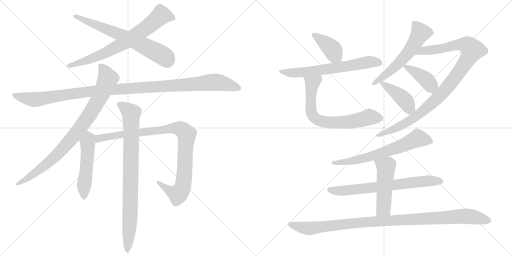
t = 0.00 s
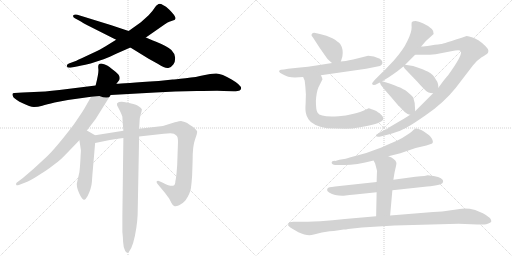
t = 3.00 s
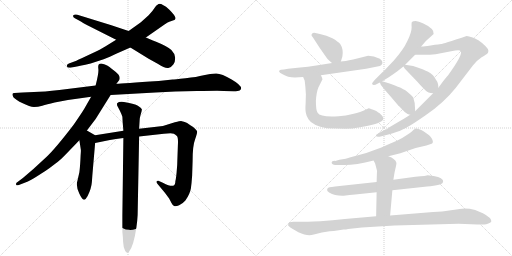
t = 5.99 s
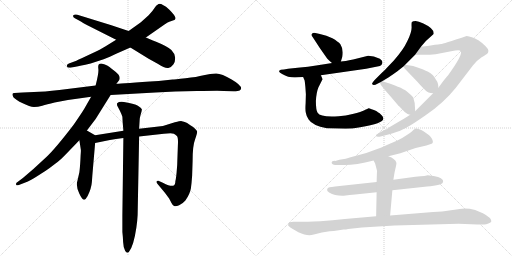
t = 8.99 s
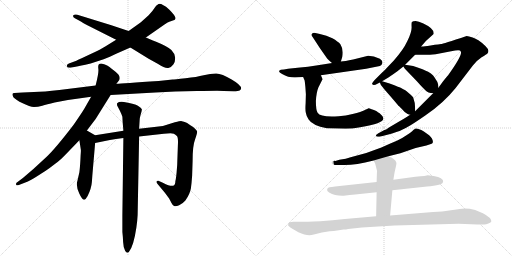
t = 11.99 s
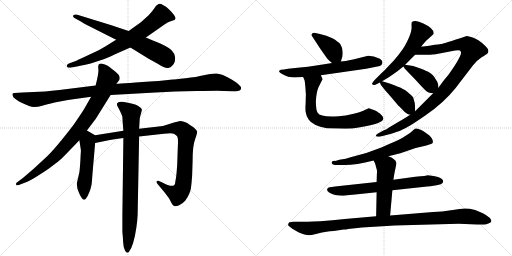
t = 14.99 s

The animated SVG that drew these frames (rendered in a browser with its animation timeline set to each time). Animation: 18 CSS @keyframes rules; one cycle of 14.99 s.

<svg version="1.1" viewBox="0 0 2048 1024" xmlns="http://www.w3.org/2000/svg">
  <g stroke="lightgray" stroke-dasharray="1,1" stroke-width="1" transform="scale(4, 4)">
    <line x1="0" y1="0" x2="256" y2="256"></line>
    <line x1="256" y1="0" x2="0" y2="256"></line>
    <line x1="128" y1="0" x2="128" y2="256"></line>
    <line x1="0" y1="128" x2="256" y2="128"></line>
    <line x1="256" y1="0" x2="512" y2="256"></line>
    <line x1="512" y1="0" x2="256" y2="256"></line>
    <line x1="384" y1="0" x2="384" y2="256"></line>
    <line x1="256" y1="128" x2="512" y2="128"></line>
  </g>
<g transform="scale(1, -1) translate(0, -850)">
   <style type="text/css">
    @keyframes keyframes0 {
      from {
       stroke: black;
       stroke-dashoffset: 728;
       stroke-width: 128;
       }
       70% {
       animation-timing-function: step-end;
       stroke: black;
       stroke-dashoffset: 0;
       stroke-width: 128;
       }
       to {
       stroke: black;
       stroke-width: 1024;
       }
       }
       #make-me-a-hanzi-animation-0 {
         animation: keyframes0 0.842448s both;
         animation-delay: 0.000000s;
         animation-timing-function: linear;
       }
    @keyframes keyframes1 {
      from {
       stroke: black;
       stroke-dashoffset: 674;
       stroke-width: 128;
       }
       69% {
       animation-timing-function: step-end;
       stroke: black;
       stroke-dashoffset: 0;
       stroke-width: 128;
       }
       to {
       stroke: black;
       stroke-width: 1024;
       }
       }
       #make-me-a-hanzi-animation-1 {
         animation: keyframes1 0.798503s both;
         animation-delay: 0.842448s;
         animation-timing-function: linear;
       }
    @keyframes keyframes2 {
      from {
       stroke: black;
       stroke-dashoffset: 1161;
       stroke-width: 128;
       }
       79% {
       animation-timing-function: step-end;
       stroke: black;
       stroke-dashoffset: 0;
       stroke-width: 128;
       }
       to {
       stroke: black;
       stroke-width: 1024;
       }
       }
       #make-me-a-hanzi-animation-2 {
         animation: keyframes2 1.194824s both;
         animation-delay: 1.640951s;
         animation-timing-function: linear;
       }
    @keyframes keyframes3 {
      from {
       stroke: black;
       stroke-dashoffset: 878;
       stroke-width: 128;
       }
       74% {
       animation-timing-function: step-end;
       stroke: black;
       stroke-dashoffset: 0;
       stroke-width: 128;
       }
       to {
       stroke: black;
       stroke-width: 1024;
       }
       }
       #make-me-a-hanzi-animation-3 {
         animation: keyframes3 0.964518s both;
         animation-delay: 2.835775s;
         animation-timing-function: linear;
       }
    @keyframes keyframes4 {
      from {
       stroke: black;
       stroke-dashoffset: 516;
       stroke-width: 128;
       }
       63% {
       animation-timing-function: step-end;
       stroke: black;
       stroke-dashoffset: 0;
       stroke-width: 128;
       }
       to {
       stroke: black;
       stroke-width: 1024;
       }
       }
       #make-me-a-hanzi-animation-4 {
         animation: keyframes4 0.669922s both;
         animation-delay: 3.800293s;
         animation-timing-function: linear;
       }
    @keyframes keyframes5 {
      from {
       stroke: black;
       stroke-dashoffset: 972;
       stroke-width: 128;
       }
       76% {
       animation-timing-function: step-end;
       stroke: black;
       stroke-dashoffset: 0;
       stroke-width: 128;
       }
       to {
       stroke: black;
       stroke-width: 1024;
       }
       }
       #make-me-a-hanzi-animation-5 {
         animation: keyframes5 1.041016s both;
         animation-delay: 4.470215s;
         animation-timing-function: linear;
       }
    @keyframes keyframes6 {
      from {
       stroke: black;
       stroke-dashoffset: 862;
       stroke-width: 128;
       }
       74% {
       animation-timing-function: step-end;
       stroke: black;
       stroke-dashoffset: 0;
       stroke-width: 128;
       }
       to {
       stroke: black;
       stroke-width: 1024;
       }
       }
       #make-me-a-hanzi-animation-6 {
         animation: keyframes6 0.951497s both;
         animation-delay: 5.511231s;
         animation-timing-function: linear;
       }
    @keyframes keyframes7 {
      from {
       stroke: black;
       stroke-dashoffset: 397;
       stroke-width: 128;
       }
       56% {
       animation-timing-function: step-end;
       stroke: black;
       stroke-dashoffset: 0;
       stroke-width: 128;
       }
       to {
       stroke: black;
       stroke-width: 1024;
       }
       }
       #make-me-a-hanzi-animation-7 {
         animation: keyframes7 0.573079s both;
         animation-delay: 6.462728s;
         animation-timing-function: linear;
       }
    @keyframes keyframes8 {
      from {
       stroke: black;
       stroke-dashoffset: 649;
       stroke-width: 128;
       }
       68% {
       animation-timing-function: step-end;
       stroke: black;
       stroke-dashoffset: 0;
       stroke-width: 128;
       }
       to {
       stroke: black;
       stroke-width: 1024;
       }
       }
       #make-me-a-hanzi-animation-8 {
         animation: keyframes8 0.778158s both;
         animation-delay: 7.035807s;
         animation-timing-function: linear;
       }
    @keyframes keyframes9 {
      from {
       stroke: black;
       stroke-dashoffset: 703;
       stroke-width: 128;
       }
       70% {
       animation-timing-function: step-end;
       stroke: black;
       stroke-dashoffset: 0;
       stroke-width: 128;
       }
       to {
       stroke: black;
       stroke-width: 1024;
       }
       }
       #make-me-a-hanzi-animation-9 {
         animation: keyframes9 0.822103s both;
         animation-delay: 7.813965s;
         animation-timing-function: linear;
       }
    @keyframes keyframes10 {
      from {
       stroke: black;
       stroke-dashoffset: 583;
       stroke-width: 128;
       }
       65% {
       animation-timing-function: step-end;
       stroke: black;
       stroke-dashoffset: 0;
       stroke-width: 128;
       }
       to {
       stroke: black;
       stroke-width: 1024;
       }
       }
       #make-me-a-hanzi-animation-10 {
         animation: keyframes10 0.724447s both;
         animation-delay: 8.636068s;
         animation-timing-function: linear;
       }
    @keyframes keyframes11 {
      from {
       stroke: black;
       stroke-dashoffset: 1017;
       stroke-width: 128;
       }
       77% {
       animation-timing-function: step-end;
       stroke: black;
       stroke-dashoffset: 0;
       stroke-width: 128;
       }
       to {
       stroke: black;
       stroke-width: 1024;
       }
       }
       #make-me-a-hanzi-animation-11 {
         animation: keyframes11 1.077637s both;
         animation-delay: 9.360515s;
         animation-timing-function: linear;
       }
    @keyframes keyframes12 {
      from {
       stroke: black;
       stroke-dashoffset: 400;
       stroke-width: 128;
       }
       57% {
       animation-timing-function: step-end;
       stroke: black;
       stroke-dashoffset: 0;
       stroke-width: 128;
       }
       to {
       stroke: black;
       stroke-width: 1024;
       }
       }
       #make-me-a-hanzi-animation-12 {
         animation: keyframes12 0.575521s both;
         animation-delay: 10.438152s;
         animation-timing-function: linear;
       }
    @keyframes keyframes13 {
      from {
       stroke: black;
       stroke-dashoffset: 423;
       stroke-width: 128;
       }
       58% {
       animation-timing-function: step-end;
       stroke: black;
       stroke-dashoffset: 0;
       stroke-width: 128;
       }
       to {
       stroke: black;
       stroke-width: 1024;
       }
       }
       #make-me-a-hanzi-animation-13 {
         animation: keyframes13 0.594238s both;
         animation-delay: 11.013673s;
         animation-timing-function: linear;
       }
    @keyframes keyframes14 {
      from {
       stroke: black;
       stroke-dashoffset: 664;
       stroke-width: 128;
       }
       68% {
       animation-timing-function: step-end;
       stroke: black;
       stroke-dashoffset: 0;
       stroke-width: 128;
       }
       to {
       stroke: black;
       stroke-width: 1024;
       }
       }
       #make-me-a-hanzi-animation-14 {
         animation: keyframes14 0.790365s both;
         animation-delay: 11.607911s;
         animation-timing-function: linear;
       }
    @keyframes keyframes15 {
      from {
       stroke: black;
       stroke-dashoffset: 700;
       stroke-width: 128;
       }
       69% {
       animation-timing-function: step-end;
       stroke: black;
       stroke-dashoffset: 0;
       stroke-width: 128;
       }
       to {
       stroke: black;
       stroke-width: 1024;
       }
       }
       #make-me-a-hanzi-animation-15 {
         animation: keyframes15 0.819661s both;
         animation-delay: 12.398276s;
         animation-timing-function: linear;
       }
    @keyframes keyframes16 {
      from {
       stroke: black;
       stroke-dashoffset: 502;
       stroke-width: 128;
       }
       62% {
       animation-timing-function: step-end;
       stroke: black;
       stroke-dashoffset: 0;
       stroke-width: 128;
       }
       to {
       stroke: black;
       stroke-width: 1024;
       }
       }
       #make-me-a-hanzi-animation-16 {
         animation: keyframes16 0.658529s both;
         animation-delay: 13.217937s;
         animation-timing-function: linear;
       }
    @keyframes keyframes17 {
      from {
       stroke: black;
       stroke-dashoffset: 1054;
       stroke-width: 128;
       }
       77% {
       animation-timing-function: step-end;
       stroke: black;
       stroke-dashoffset: 0;
       stroke-width: 128;
       }
       to {
       stroke: black;
       stroke-width: 1024;
       }
       }
       #make-me-a-hanzi-animation-17 {
         animation: keyframes17 1.107747s both;
         animation-delay: 13.876466s;
         animation-timing-function: linear;
       }
</style>
<path d="M 464.5 691.5 L 422.5 665.5 Q 405.5 654.5 360.5 633.0 Q 315.5 611.5 305.5 607.5 L 275.5 596.5 Q 265.5 591.5 267.5 585.5 Q 268.5 578.5 281.5 579.5 L 312.5 585.5 Q 314.5 585.5 362.5 596.5 L 414.5 613.5 L 439.5 623.5 L 462.5 634.5 L 521.5 660.5 L 583.5 700.5 L 659.5 753.5 Q 673.5 762.5 674.5 762.5 L 691.5 768.5 Q 718.5 771.5 676.5 812.5 Q 641.5 841.5 631.5 832.5 Q 624.5 829.5 618.0 818.0 Q 611.5 806.5 594.5 789.5 L 563.5 761.5 L 514.5 726.5 L 464.5 691.5 Z" fill="lightgray"></path> 
<path d="M 521.5 660.5 L 594.5 615.5 L 632.5 594.5 Q 660.5 575.5 673.5 578.5 Q 686.5 581.5 694.0 593.0 Q 701.5 604.5 700.5 620.0 Q 699.5 635.5 685.5 650.0 Q 671.5 664.5 624.5 683.5 L 611.5 688.5 L 583.5 700.5 L 514.5 726.5 L 445.5 749.5 L 309.5 791.5 Q 297.5 793.5 292.5 788.5 Q 290.5 782.5 299.5 777.5 L 323.5 764.5 Q 343.5 751.5 349.5 749.5 L 464.5 691.5 L 521.5 660.5 Z" fill="lightgray"></path> 
<path d="M 442.5 470.5 L 621.5 480.5 Q 698.5 484.5 787.0 486.0 Q 875.5 487.5 894.5 486.5 L 934.5 485.5 Q 953.5 485.5 958.5 488.5 Q 979.5 501.5 926.5 532.5 Q 887.5 556.5 864.5 556.5 Q 841.5 556.5 814.5 549.5 Q 787.5 542.5 742.0 537.5 Q 696.5 532.5 690.5 532.5 L 634.5 526.5 Q 489.5 516.5 465.5 515.5 L 382.5 508.5 L 237.5 490.5 Q 175.5 483.5 135.5 482.5 L 90.5 480.5 L 57.5 478.5 Q 44.5 478.5 53.5 461.5 Q 62.5 451.5 91.0 437.0 Q 119.5 422.5 135.5 422.5 Q 151.5 422.5 169.0 427.5 Q 186.5 432.5 218.5 440.5 L 271.5 450.5 L 364.5 463.5 L 442.5 470.5 Z" fill="lightgray"></path> 
<path d="M 347.5 328.5 L 382.5 374.5 L 442.5 470.5 L 465.5 515.5 L 476.5 529.5 Q 482.5 540.5 473.5 552.5 Q 462.5 563.5 454.5 569.5 Q 446.5 575.5 444.0 577.5 Q 441.5 579.5 430.5 587.0 Q 419.5 594.5 409.0 595.5 Q 398.5 596.5 395.0 592.5 Q 391.5 588.5 393.5 573.5 Q 395.5 558.5 382.5 508.5 L 364.5 463.5 L 336.5 414.5 Q 325.5 396.5 294.5 351.5 Q 219.5 253.5 184.5 221.5 L 133.5 174.5 L 91.5 138.5 L 67.5 120.5 Q 63.5 118.5 64.5 111.5 Q 66.5 106.5 75.5 110.5 L 111.5 124.5 Q 123.5 128.5 164.0 155.0 Q 204.5 181.5 219.5 194.5 Q 237.5 206.5 262.5 232.5 L 317.5 289.5 L 347.5 328.5 Z" fill="lightgray"></path> 
<path d="M 322.5 229.5 L 321.5 208.5 Q 319.5 175.5 317.5 161.5 L 309.5 126.5 Q 302.5 107.5 317.5 75.5 Q 332.5 42.5 342.5 54.5 L 350.5 66.5 Q 365.5 96.5 367.5 122.5 L 369.5 150.5 L 380.5 278.5 C 383.5 308.5 383.5 308.5 380.5 309.5 L 347.5 328.5 C 321.5 343.5 312.5 319.5 317.5 289.5 L 323.5 250.5 L 323.5 244.5 L 322.5 229.5 Z" fill="lightgray"></path> 
<path d="M 380.5 278.5 L 439.5 290.5 Q 461.5 294.5 493.5 298.5 L 556.5 304.5 L 655.5 315.5 Q 688.5 318.5 695.5 315.5 Q 701.5 312.5 707.5 306.5 Q 713.5 300.5 711.5 268.5 L 709.5 212.5 Q 709.5 192.5 706.5 161.5 Q 703.5 130.5 701.5 126.5 Q 701.5 110.5 692.5 107.5 Q 682.5 103.5 651.5 119.5 L 635.5 126.5 Q 628.5 127.5 626.5 124.5 Q 625.5 120.5 629.5 115.5 L 659.5 79.5 L 676.5 56.5 L 686.5 37.5 Q 690.5 29.5 696.5 26.5 Q 702.5 23.5 716.5 29.5 Q 730.5 35.5 741.5 48.5 Q 759.5 73.5 763.5 96.5 Q 766.5 118.5 768.5 147.5 L 770.5 208.5 Q 770.5 268.5 780.5 293.5 Q 789.5 318.5 788.5 324.5 Q 787.5 330.5 772.5 342.5 Q 751.5 356.5 746.5 359.5 Q 728.5 365.5 724.5 366.5 Q 719.5 366.5 699.5 361.5 L 651.5 346.5 L 556.5 335.5 L 493.5 327.5 L 380.5 309.5 C 350.5 304.5 351.5 272.5 380.5 278.5 Z" fill="lightgray"></path> 
<path d="M 493.5 298.5 L 489.5 -9.5 L 489.5 -77.5 Q 491.5 -94.5 492.5 -117.5 Q 493.5 -140.5 500.5 -153.0 Q 507.5 -165.5 515.5 -157.5 Q 534.5 -134.5 545.5 -59.5 Q 549.5 -31.5 550.5 -9.5 L 556.5 304.5 L 556.5 335.5 L 558.5 368.5 Q 558.5 378.5 563.0 393.5 Q 567.5 408.5 567.5 413.5 Q 565.5 418.5 551.5 427.0 Q 537.5 435.5 506.5 440.5 Q 478.5 447.5 468.5 437.5 Q 467.5 434.5 468.5 428.5 L 479.5 407.5 Q 485.5 395.5 489.5 383.5 L 490.5 363.5 L 493.5 327.5 L 493.5 298.5 Z" fill="lightgray"></path> 
<path d="M 1363.5 604.5 L 1369.5 624.5 Q 1374.5 653.5 1361.5 673.5 Q 1352.5 684.5 1329.5 697.5 Q 1306.5 708.5 1279.5 714.5 L 1261.5 718.5 Q 1249.5 719.5 1248.5 715.5 Q 1242.5 710.5 1250.5 702.5 L 1278.5 659.5 L 1308.5 616.5 Q 1323.5 601.5 1328.5 598.5 C 1352.5 580.5 1355.5 578.5 1363.5 604.5 Z" fill="lightgray"></path> 
<path d="M 1179.5 540.5 L 1212.5 542.5 L 1283.5 549.5 L 1464.5 575.5 L 1509.5 584.5 Q 1521.5 586.5 1525.5 590.5 Q 1530.5 595.5 1529.5 601.5 Q 1530.5 607.5 1519.5 615.5 Q 1494.5 627.5 1472.5 627.5 L 1412.5 612.5 Q 1378.5 605.5 1363.5 604.5 L 1328.5 598.5 L 1271.5 589.5 Q 1232.5 583.5 1190.5 579.5 L 1152.5 575.5 Q 1133.5 571.5 1123.5 571.5 Q 1106.5 565.5 1128.5 554.5 Q 1151.5 540.5 1179.5 540.5 Z" fill="lightgray"></path> 
<path d="M 1212.5 542.5 L 1218.5 528.5 Q 1219.5 523.5 1221.5 502.5 L 1223.5 473.5 L 1222.5 437.5 Q 1220.5 408.5 1223.5 398.5 Q 1225.5 385.5 1234.5 372.5 Q 1249.5 348.5 1307.5 337.5 L 1382.5 335.5 Q 1407.5 335.5 1440.5 341.5 Q 1533.5 356.5 1533.5 376.5 Q 1533.5 383.5 1527.5 388.5 L 1518.5 397.5 L 1511.5 401.5 Q 1506.5 407.5 1486.5 413.5 Q 1475.5 417.5 1472.5 416.5 L 1457.5 409.5 Q 1446.5 403.5 1410.5 394.5 Q 1383.5 387.5 1354.5 385.5 Q 1281.5 380.5 1270.5 399.5 Q 1263.5 409.5 1263.5 446.5 Q 1265.5 481.5 1273.5 500.5 L 1289.5 532.5 Q 1291.5 532.5 1283.5 549.5 C 1271.5 577.5 1200.5 570.5 1212.5 542.5 Z" fill="lightgray"></path> 
<path d="M 1684.5 664.5 L 1703.5 686.5 L 1734.5 714.5 Q 1738.5 735.5 1693.5 756.5 Q 1673.5 766.5 1662.5 766.5 Q 1651.5 766.5 1647.5 762.5 Q 1645.5 759.5 1646.5 740.5 Q 1646.5 720.5 1629.5 686.5 Q 1613.5 651.5 1574.5 607.5 L 1550.5 582.5 Q 1540.5 570.5 1525.5 557.5 L 1500.5 532.5 Q 1486.5 517.5 1488.5 514.5 Q 1493.5 505.5 1509.5 515.5 L 1519.5 520.5 L 1528.5 525.5 L 1553.5 540.5 Q 1574.5 554.5 1589.5 565.5 L 1613.5 584.5 L 1620.5 591.5 L 1660.5 631.5 L 1684.5 664.5 Z" fill="lightgray"></path> 
<path d="M 1640.5 391.5 L 1631.5 385.5 Q 1609.5 371.5 1596.5 364.5 L 1557.5 341.5 L 1544.5 332.5 Q 1541.5 332.5 1537.5 330.5 Q 1502.5 311.5 1503.5 309.5 Q 1503.5 300.5 1522.5 304.5 L 1549.5 311.5 Q 1567.5 315.5 1588.5 323.5 Q 1606.5 328.5 1640.5 348.5 Q 1654.5 356.5 1702.5 389.5 Q 1774.5 438.5 1822.5 498.5 L 1891.5 588.5 Q 1905.5 607.5 1926.5 621.5 Q 1946.5 633.5 1950.5 637.5 Q 1953.5 640.5 1953.5 647.5 Q 1953.5 654.5 1941.5 666.5 Q 1928.5 679.5 1917.5 686.5 Q 1911.5 691.5 1890.5 700.5 Q 1874.5 706.5 1866.5 706.5 Q 1769.5 674.5 1764.5 674.5 Q 1760.5 674.5 1722.5 668.5 Q 1686.5 662.5 1684.5 664.5 C 1654.5 662.5 1630.5 631.5 1660.5 631.5 L 1687.5 631.5 Q 1710.5 630.5 1742.5 633.5 L 1804.5 645.5 Q 1841.5 652.5 1842.5 645.5 Q 1853.5 634.5 1792.5 549.5 Q 1788.5 545.5 1772.5 525.5 L 1753.5 499.5 L 1732.5 477.5 L 1660.5 405.5 L 1640.5 391.5 Z" fill="lightgray"></path> 
<path d="M 1613.5 584.5 L 1619.5 575.5 L 1667.5 525.5 Q 1687.5 502.5 1701.5 489.5 Q 1711.5 477.5 1732.5 477.5 C 1755.5 476.5 1755.5 476.5 1753.5 499.5 L 1752.5 512.5 Q 1750.5 521.5 1748.5 524.5 L 1742.5 533.5 Q 1739.5 539.5 1737.5 541.5 L 1732.5 548.5 L 1723.5 556.5 L 1712.5 563.5 Q 1697.5 571.5 1652.5 586.5 L 1620.5 591.5 C 1607.5 593.5 1607.5 593.5 1613.5 584.5 Z" fill="lightgray"></path> 
<path d="M 1523.5 510.5 L 1532.5 499.5 Q 1533.5 497.5 1562.5 464.5 L 1590.5 431.5 Q 1591.5 429.5 1596.5 425.5 L 1609.5 412.5 Q 1615.5 403.5 1630.5 394.5 Q 1636.5 391.5 1640.5 391.5 C 1660.5 387.5 1660.5 387.5 1660.5 405.5 L 1660.5 411.5 Q 1661.5 438.5 1652.5 461.5 Q 1643.5 471.5 1626.5 485.5 Q 1623.5 488.5 1604.5 498.5 Q 1601.5 500.5 1558.5 516.5 L 1528.5 525.5 C 1515.5 529.5 1515.5 529.5 1519.5 520.5 L 1523.5 510.5 Z" fill="lightgray"></path> 
<path d="M 1553.5 225.5 L 1601.5 237.5 L 1662.5 258.5 L 1705.5 268.5 L 1720.5 273.5 Q 1727.5 274.5 1730.5 278.5 Q 1735.5 291.5 1716.5 309.5 L 1695.5 324.5 Q 1684.5 331.5 1676.5 333.5 Q 1671.5 336.5 1662.5 336.5 Q 1653.5 331.5 1648.5 325.5 Q 1638.5 316.5 1627.5 310.5 Q 1613.5 300.5 1589.5 288.5 Q 1558.5 275.5 1525.5 260.5 Q 1467.5 236.5 1402.5 221.5 Q 1385.5 214.5 1357.5 211.5 L 1341.5 206.5 Q 1326.5 207.5 1326.5 200.5 Q 1326.5 196.5 1330.5 193.5 Q 1335.5 190.5 1340.5 190.5 L 1369.5 190.5 Q 1416.5 188.5 1494.5 208.5 L 1553.5 225.5 Z" fill="lightgray"></path> 
<path d="M 1506.5 122.5 L 1358.5 106.5 Q 1317.5 101.5 1315.5 100.5 Q 1310.5 100.5 1308.5 92.5 Q 1306.5 87.5 1316.5 80.5 Q 1338.5 67.5 1369.5 67.5 L 1374.5 67.5 Q 1399.5 71.5 1420.5 72.5 L 1506.5 81.5 L 1569.5 89.5 L 1708.5 104.5 Q 1718.5 104.5 1740.5 108.5 Q 1764.5 113.5 1767.5 116.5 Q 1770.5 116.5 1772.5 124.5 Q 1774.5 130.5 1763.5 137.5 Q 1755.5 143.5 1734.5 146.5 Q 1714.5 149.5 1710.5 149.5 Q 1708.5 147.5 1661.5 143.5 L 1573.5 131.5 L 1506.5 122.5 Z" fill="lightgray"></path> 
<path d="M 1494.5 208.5 L 1500.5 196.5 L 1505.5 177.5 Q 1509.5 169.5 1507.5 154.5 L 1506.5 122.5 L 1506.5 81.5 L 1504.5 -14.5 C 1503.5 -44.5 1557.5 -41.5 1560.5 -11.5 L 1569.5 89.5 L 1573.5 131.5 L 1576.5 150.5 Q 1577.5 158.5 1581.5 175.5 Q 1586.5 195.5 1585.5 199.5 Q 1581.5 215.5 1553.5 225.5 C 1525.5 236.5 1481.5 235.5 1494.5 208.5 Z" fill="lightgray"></path> 
<path d="M 1504.5 -14.5 L 1379.5 -25.5 Q 1329.5 -31.5 1281.5 -34.5 Q 1221.5 -36.5 1203.5 -36.5 L 1173.5 -36.5 Q 1166.5 -36.5 1157.5 -38.5 Q 1152.5 -42.5 1152.5 -49.5 Q 1150.5 -52.5 1169.5 -64.5 L 1193.5 -78.5 Q 1219.5 -90.5 1237.5 -90.5 Q 1244.5 -90.5 1259.5 -86.5 L 1287.5 -79.5 L 1318.5 -74.5 Q 1326.5 -73.5 1335.5 -73.5 L 1374.5 -67.5 Q 1384.5 -67.5 1392.5 -65.5 L 1447.5 -59.5 L 1578.5 -51.5 L 1834.5 -44.5 L 1909.5 -47.5 L 1937.5 -47.5 Q 1944.5 -47.5 1953.5 -43.5 Q 1964.5 -39.5 1965.5 -34.5 Q 1965.5 -20.5 1931.5 -2.5 L 1900.5 10.5 Q 1865.5 19.5 1838.5 14.5 Q 1819.5 12.5 1796.5 8.5 Q 1771.5 4.5 1732.5 2.5 L 1560.5 -11.5 L 1504.5 -14.5 Z" fill="lightgray"></path> 
      <clipPath id="make-me-a-hanzi-clip-0">
      <path d="M 464.5 691.5 L 422.5 665.5 Q 405.5 654.5 360.5 633.0 Q 315.5 611.5 305.5 607.5 L 275.5 596.5 Q 265.5 591.5 267.5 585.5 Q 268.5 578.5 281.5 579.5 L 312.5 585.5 Q 314.5 585.5 362.5 596.5 L 414.5 613.5 L 439.5 623.5 L 462.5 634.5 L 521.5 660.5 L 583.5 700.5 L 659.5 753.5 Q 673.5 762.5 674.5 762.5 L 691.5 768.5 Q 718.5 771.5 676.5 812.5 Q 641.5 841.5 631.5 832.5 Q 624.5 829.5 618.0 818.0 Q 611.5 806.5 594.5 789.5 L 563.5 761.5 L 514.5 726.5 L 464.5 691.5 Z" fill="lightgray"></path>
      </clipPath>
      <path clip-path="url(#make-me-a-hanzi-clip-0)" d="M 691.5 779.5 L 644.5 788.5 L 585.5 738.5 L 504.5 683.5 L 425.5 640.5 L 348.5 607.5 L 276.5 587.5 " fill="none" id="make-me-a-hanzi-animation-0" stroke-dasharray="600 1200" stroke-linecap="round"></path>

      <clipPath id="make-me-a-hanzi-clip-1">
      <path d="M 521.5 660.5 L 594.5 615.5 L 632.5 594.5 Q 660.5 575.5 673.5 578.5 Q 686.5 581.5 694.0 593.0 Q 701.5 604.5 700.5 620.0 Q 699.5 635.5 685.5 650.0 Q 671.5 664.5 624.5 683.5 L 611.5 688.5 L 583.5 700.5 L 514.5 726.5 L 445.5 749.5 L 309.5 791.5 Q 297.5 793.5 292.5 788.5 Q 290.5 782.5 299.5 777.5 L 323.5 764.5 Q 343.5 751.5 349.5 749.5 L 464.5 691.5 L 521.5 660.5 Z" fill="lightgray"></path>
      </clipPath>
      <path clip-path="url(#make-me-a-hanzi-clip-1)" d="M 298.5 784.5 L 525.5 692.5 L 657.5 624.5 L 669.5 603.5 " fill="none" id="make-me-a-hanzi-animation-1" stroke-dasharray="546 1092" stroke-linecap="round"></path>

      <clipPath id="make-me-a-hanzi-clip-2">
      <path d="M 442.5 470.5 L 621.5 480.5 Q 698.5 484.5 787.0 486.0 Q 875.5 487.5 894.5 486.5 L 934.5 485.5 Q 953.5 485.5 958.5 488.5 Q 979.5 501.5 926.5 532.5 Q 887.5 556.5 864.5 556.5 Q 841.5 556.5 814.5 549.5 Q 787.5 542.5 742.0 537.5 Q 696.5 532.5 690.5 532.5 L 634.5 526.5 Q 489.5 516.5 465.5 515.5 L 382.5 508.5 L 237.5 490.5 Q 175.5 483.5 135.5 482.5 L 90.5 480.5 L 57.5 478.5 Q 44.5 478.5 53.5 461.5 Q 62.5 451.5 91.0 437.0 Q 119.5 422.5 135.5 422.5 Q 151.5 422.5 169.0 427.5 Q 186.5 432.5 218.5 440.5 L 271.5 450.5 L 364.5 463.5 L 442.5 470.5 Z" fill="lightgray"></path>
      </clipPath>
      <path clip-path="url(#make-me-a-hanzi-clip-2)" d="M 57.5 469.5 L 91.5 458.5 L 147.5 452.5 L 391.5 488.5 L 850.5 521.5 L 891.5 517.5 L 953.5 498.5 " fill="none" id="make-me-a-hanzi-animation-2" stroke-dasharray="1033 2066" stroke-linecap="round"></path>

      <clipPath id="make-me-a-hanzi-clip-3">
      <path d="M 347.5 328.5 L 382.5 374.5 L 442.5 470.5 L 465.5 515.5 L 476.5 529.5 Q 482.5 540.5 473.5 552.5 Q 462.5 563.5 454.5 569.5 Q 446.5 575.5 444.0 577.5 Q 441.5 579.5 430.5 587.0 Q 419.5 594.5 409.0 595.5 Q 398.5 596.5 395.0 592.5 Q 391.5 588.5 393.5 573.5 Q 395.5 558.5 382.5 508.5 L 364.5 463.5 L 336.5 414.5 Q 325.5 396.5 294.5 351.5 Q 219.5 253.5 184.5 221.5 L 133.5 174.5 L 91.5 138.5 L 67.5 120.5 Q 63.5 118.5 64.5 111.5 Q 66.5 106.5 75.5 110.5 L 111.5 124.5 Q 123.5 128.5 164.0 155.0 Q 204.5 181.5 219.5 194.5 Q 237.5 206.5 262.5 232.5 L 317.5 289.5 L 347.5 328.5 Z" fill="lightgray"></path>
      </clipPath>
      <path clip-path="url(#make-me-a-hanzi-clip-3)" d="M 403.5 586.5 L 430.5 536.5 L 396.5 457.5 L 329.5 351.5 L 219.5 223.5 L 146.5 161.5 L 70.5 114.5 " fill="none" id="make-me-a-hanzi-animation-3" stroke-dasharray="750 1500" stroke-linecap="round"></path>

      <clipPath id="make-me-a-hanzi-clip-4">
      <path d="M 322.5 229.5 L 321.5 208.5 Q 319.5 175.5 317.5 161.5 L 309.5 126.5 Q 302.5 107.5 317.5 75.5 Q 332.5 42.5 342.5 54.5 L 350.5 66.5 Q 365.5 96.5 367.5 122.5 L 369.5 150.5 L 380.5 278.5 C 383.5 308.5 383.5 308.5 380.5 309.5 L 347.5 328.5 C 321.5 343.5 312.5 319.5 317.5 289.5 L 323.5 250.5 L 323.5 244.5 L 322.5 229.5 Z" fill="lightgray"></path>
      </clipPath>
      <path clip-path="url(#make-me-a-hanzi-clip-4)" d="M 349.5 319.5 L 354.5 294.5 L 335.5 60.5 " fill="none" id="make-me-a-hanzi-animation-4" stroke-dasharray="388 776" stroke-linecap="round"></path>

      <clipPath id="make-me-a-hanzi-clip-5">
      <path d="M 380.5 278.5 L 439.5 290.5 Q 461.5 294.5 493.5 298.5 L 556.5 304.5 L 655.5 315.5 Q 688.5 318.5 695.5 315.5 Q 701.5 312.5 707.5 306.5 Q 713.5 300.5 711.5 268.5 L 709.5 212.5 Q 709.5 192.5 706.5 161.5 Q 703.5 130.5 701.5 126.5 Q 701.5 110.5 692.5 107.5 Q 682.5 103.5 651.5 119.5 L 635.5 126.5 Q 628.5 127.5 626.5 124.5 Q 625.5 120.5 629.5 115.5 L 659.5 79.5 L 676.5 56.5 L 686.5 37.5 Q 690.5 29.5 696.5 26.5 Q 702.5 23.5 716.5 29.5 Q 730.5 35.5 741.5 48.5 Q 759.5 73.5 763.5 96.5 Q 766.5 118.5 768.5 147.5 L 770.5 208.5 Q 770.5 268.5 780.5 293.5 Q 789.5 318.5 788.5 324.5 Q 787.5 330.5 772.5 342.5 Q 751.5 356.5 746.5 359.5 Q 728.5 365.5 724.5 366.5 Q 719.5 366.5 699.5 361.5 L 651.5 346.5 L 556.5 335.5 L 493.5 327.5 L 380.5 309.5 C 350.5 304.5 351.5 272.5 380.5 278.5 Z" fill="lightgray"></path>
      </clipPath>
      <path clip-path="url(#make-me-a-hanzi-clip-5)" d="M 386.5 286.5 L 403.5 299.5 L 488.5 313.5 L 700.5 338.5 L 729.5 331.5 L 746.5 313.5 L 729.5 97.5 L 711.5 73.5 L 679.5 85.5 L 631.5 121.5 " fill="none" id="make-me-a-hanzi-animation-5" stroke-dasharray="844 1688" stroke-linecap="round"></path>

      <clipPath id="make-me-a-hanzi-clip-6">
      <path d="M 493.5 298.5 L 489.5 -9.5 L 489.5 -77.5 Q 491.5 -94.5 492.5 -117.5 Q 493.5 -140.5 500.5 -153.0 Q 507.5 -165.5 515.5 -157.5 Q 534.5 -134.5 545.5 -59.5 Q 549.5 -31.5 550.5 -9.5 L 556.5 304.5 L 556.5 335.5 L 558.5 368.5 Q 558.5 378.5 563.0 393.5 Q 567.5 408.5 567.5 413.5 Q 565.5 418.5 551.5 427.0 Q 537.5 435.5 506.5 440.5 Q 478.5 447.5 468.5 437.5 Q 467.5 434.5 468.5 428.5 L 479.5 407.5 Q 485.5 395.5 489.5 383.5 L 490.5 363.5 L 493.5 327.5 L 493.5 298.5 Z" fill="lightgray"></path>
      </clipPath>
      <path clip-path="url(#make-me-a-hanzi-clip-6)" d="M 476.5 433.5 L 525.5 395.5 L 520.5 -2.5 L 510.5 -148.5 " fill="none" id="make-me-a-hanzi-animation-6" stroke-dasharray="734 1468" stroke-linecap="round"></path>

      <clipPath id="make-me-a-hanzi-clip-7">
      <path d="M 1363.5 604.5 L 1369.5 624.5 Q 1374.5 653.5 1361.5 673.5 Q 1352.5 684.5 1329.5 697.5 Q 1306.5 708.5 1279.5 714.5 L 1261.5 718.5 Q 1249.5 719.5 1248.5 715.5 Q 1242.5 710.5 1250.5 702.5 L 1278.5 659.5 L 1308.5 616.5 Q 1323.5 601.5 1328.5 598.5 C 1352.5 580.5 1355.5 578.5 1363.5 604.5 Z" fill="lightgray"></path>
      </clipPath>
      <path clip-path="url(#make-me-a-hanzi-clip-7)" d="M 1256.5 710.5 L 1318.5 663.5 L 1356.5 612.5 " fill="none" id="make-me-a-hanzi-animation-7" stroke-dasharray="269 538" stroke-linecap="round"></path>

      <clipPath id="make-me-a-hanzi-clip-8">
      <path d="M 1179.5 540.5 L 1212.5 542.5 L 1283.5 549.5 L 1464.5 575.5 L 1509.5 584.5 Q 1521.5 586.5 1525.5 590.5 Q 1530.5 595.5 1529.5 601.5 Q 1530.5 607.5 1519.5 615.5 Q 1494.5 627.5 1472.5 627.5 L 1412.5 612.5 Q 1378.5 605.5 1363.5 604.5 L 1328.5 598.5 L 1271.5 589.5 Q 1232.5 583.5 1190.5 579.5 L 1152.5 575.5 Q 1133.5 571.5 1123.5 571.5 Q 1106.5 565.5 1128.5 554.5 Q 1151.5 540.5 1179.5 540.5 Z" fill="lightgray"></path>
      </clipPath>
      <path clip-path="url(#make-me-a-hanzi-clip-8)" d="M 1125.5 562.5 L 1231.5 563.5 L 1476.5 603.5 L 1515.5 600.5 " fill="none" id="make-me-a-hanzi-animation-8" stroke-dasharray="521 1042" stroke-linecap="round"></path>

      <clipPath id="make-me-a-hanzi-clip-9">
      <path d="M 1212.5 542.5 L 1218.5 528.5 Q 1219.5 523.5 1221.5 502.5 L 1223.5 473.5 L 1222.5 437.5 Q 1220.5 408.5 1223.5 398.5 Q 1225.5 385.5 1234.5 372.5 Q 1249.5 348.5 1307.5 337.5 L 1382.5 335.5 Q 1407.5 335.5 1440.5 341.5 Q 1533.5 356.5 1533.5 376.5 Q 1533.5 383.5 1527.5 388.5 L 1518.5 397.5 L 1511.5 401.5 Q 1506.5 407.5 1486.5 413.5 Q 1475.5 417.5 1472.5 416.5 L 1457.5 409.5 Q 1446.5 403.5 1410.5 394.5 Q 1383.5 387.5 1354.5 385.5 Q 1281.5 380.5 1270.5 399.5 Q 1263.5 409.5 1263.5 446.5 Q 1265.5 481.5 1273.5 500.5 L 1289.5 532.5 Q 1291.5 532.5 1283.5 549.5 C 1271.5 577.5 1200.5 570.5 1212.5 542.5 Z" fill="lightgray"></path>
      </clipPath>
      <path clip-path="url(#make-me-a-hanzi-clip-9)" d="M 1277.5 539.5 L 1249.5 517.5 L 1245.5 496.5 L 1244.5 406.5 L 1249.5 389.5 L 1265.5 373.5 L 1287.5 364.5 L 1330.5 360.5 L 1400.5 363.5 L 1476.5 382.5 L 1520.5 377.5 " fill="none" id="make-me-a-hanzi-animation-9" stroke-dasharray="575 1150" stroke-linecap="round"></path>

      <clipPath id="make-me-a-hanzi-clip-10">
      <path d="M 1684.5 664.5 L 1703.5 686.5 L 1734.5 714.5 Q 1738.5 735.5 1693.5 756.5 Q 1673.5 766.5 1662.5 766.5 Q 1651.5 766.5 1647.5 762.5 Q 1645.5 759.5 1646.5 740.5 Q 1646.5 720.5 1629.5 686.5 Q 1613.5 651.5 1574.5 607.5 L 1550.5 582.5 Q 1540.5 570.5 1525.5 557.5 L 1500.5 532.5 Q 1486.5 517.5 1488.5 514.5 Q 1493.5 505.5 1509.5 515.5 L 1519.5 520.5 L 1528.5 525.5 L 1553.5 540.5 Q 1574.5 554.5 1589.5 565.5 L 1613.5 584.5 L 1620.5 591.5 L 1660.5 631.5 L 1684.5 664.5 Z" fill="lightgray"></path>
      </clipPath>
      <path clip-path="url(#make-me-a-hanzi-clip-10)" d="M 1656.5 757.5 L 1682.5 719.5 L 1642.5 652.5 L 1583.5 585.5 L 1494.5 515.5 " fill="none" id="make-me-a-hanzi-animation-10" stroke-dasharray="455 910" stroke-linecap="round"></path>

      <clipPath id="make-me-a-hanzi-clip-11">
      <path d="M 1640.5 391.5 L 1631.5 385.5 Q 1609.5 371.5 1596.5 364.5 L 1557.5 341.5 L 1544.5 332.5 Q 1541.5 332.5 1537.5 330.5 Q 1502.5 311.5 1503.5 309.5 Q 1503.5 300.5 1522.5 304.5 L 1549.5 311.5 Q 1567.5 315.5 1588.5 323.5 Q 1606.5 328.5 1640.5 348.5 Q 1654.5 356.5 1702.5 389.5 Q 1774.5 438.5 1822.5 498.5 L 1891.5 588.5 Q 1905.5 607.5 1926.5 621.5 Q 1946.5 633.5 1950.5 637.5 Q 1953.5 640.5 1953.5 647.5 Q 1953.5 654.5 1941.5 666.5 Q 1928.5 679.5 1917.5 686.5 Q 1911.5 691.5 1890.5 700.5 Q 1874.5 706.5 1866.5 706.5 Q 1769.5 674.5 1764.5 674.5 Q 1760.5 674.5 1722.5 668.5 Q 1686.5 662.5 1684.5 664.5 C 1654.5 662.5 1630.5 631.5 1660.5 631.5 L 1687.5 631.5 Q 1710.5 630.5 1742.5 633.5 L 1804.5 645.5 Q 1841.5 652.5 1842.5 645.5 Q 1853.5 634.5 1792.5 549.5 Q 1788.5 545.5 1772.5 525.5 L 1753.5 499.5 L 1732.5 477.5 L 1660.5 405.5 L 1640.5 391.5 Z" fill="lightgray"></path>
      </clipPath>
      <path clip-path="url(#make-me-a-hanzi-clip-11)" d="M 1667.5 635.5 L 1697.5 648.5 L 1763.5 655.5 L 1836.5 673.5 L 1866.5 671.5 L 1888.5 650.5 L 1870.5 613.5 L 1814.5 531.5 L 1771.5 479.5 L 1697.5 410.5 L 1609.5 351.5 L 1553.5 323.5 L 1507.5 308.5 " fill="none" id="make-me-a-hanzi-animation-11" stroke-dasharray="889 1778" stroke-linecap="round"></path>

      <clipPath id="make-me-a-hanzi-clip-12">
      <path d="M 1613.5 584.5 L 1619.5 575.5 L 1667.5 525.5 Q 1687.5 502.5 1701.5 489.5 Q 1711.5 477.5 1732.5 477.5 C 1755.5 476.5 1755.5 476.5 1753.5 499.5 L 1752.5 512.5 Q 1750.5 521.5 1748.5 524.5 L 1742.5 533.5 Q 1739.5 539.5 1737.5 541.5 L 1732.5 548.5 L 1723.5 556.5 L 1712.5 563.5 Q 1697.5 571.5 1652.5 586.5 L 1620.5 591.5 C 1607.5 593.5 1607.5 593.5 1613.5 584.5 Z" fill="lightgray"></path>
      </clipPath>
      <path clip-path="url(#make-me-a-hanzi-clip-12)" d="M 1621.5 583.5 L 1701.5 534.5 L 1722.5 510.5 L 1727.5 492.5 " fill="none" id="make-me-a-hanzi-animation-12" stroke-dasharray="272 544" stroke-linecap="round"></path>

      <clipPath id="make-me-a-hanzi-clip-13">
      <path d="M 1523.5 510.5 L 1532.5 499.5 Q 1533.5 497.5 1562.5 464.5 L 1590.5 431.5 Q 1591.5 429.5 1596.5 425.5 L 1609.5 412.5 Q 1615.5 403.5 1630.5 394.5 Q 1636.5 391.5 1640.5 391.5 C 1660.5 387.5 1660.5 387.5 1660.5 405.5 L 1660.5 411.5 Q 1661.5 438.5 1652.5 461.5 Q 1643.5 471.5 1626.5 485.5 Q 1623.5 488.5 1604.5 498.5 Q 1601.5 500.5 1558.5 516.5 L 1528.5 525.5 C 1515.5 529.5 1515.5 529.5 1519.5 520.5 L 1523.5 510.5 Z" fill="lightgray"></path>
      </clipPath>
      <path clip-path="url(#make-me-a-hanzi-clip-13)" d="M 1526.5 517.5 L 1605.5 462.5 L 1650.5 408.5 " fill="none" id="make-me-a-hanzi-animation-13" stroke-dasharray="295 590" stroke-linecap="round"></path>

      <clipPath id="make-me-a-hanzi-clip-14">
      <path d="M 1553.5 225.5 L 1601.5 237.5 L 1662.5 258.5 L 1705.5 268.5 L 1720.5 273.5 Q 1727.5 274.5 1730.5 278.5 Q 1735.5 291.5 1716.5 309.5 L 1695.5 324.5 Q 1684.5 331.5 1676.5 333.5 Q 1671.5 336.5 1662.5 336.5 Q 1653.5 331.5 1648.5 325.5 Q 1638.5 316.5 1627.5 310.5 Q 1613.5 300.5 1589.5 288.5 Q 1558.5 275.5 1525.5 260.5 Q 1467.5 236.5 1402.5 221.5 Q 1385.5 214.5 1357.5 211.5 L 1341.5 206.5 Q 1326.5 207.5 1326.5 200.5 Q 1326.5 196.5 1330.5 193.5 Q 1335.5 190.5 1340.5 190.5 L 1369.5 190.5 Q 1416.5 188.5 1494.5 208.5 L 1553.5 225.5 Z" fill="lightgray"></path>
      </clipPath>
      <path clip-path="url(#make-me-a-hanzi-clip-14)" d="M 1721.5 283.5 L 1670.5 297.5 L 1599.5 263.5 L 1480.5 222.5 L 1375.5 201.5 L 1332.5 199.5 " fill="none" id="make-me-a-hanzi-animation-14" stroke-dasharray="536 1072" stroke-linecap="round"></path>

      <clipPath id="make-me-a-hanzi-clip-15">
      <path d="M 1506.5 122.5 L 1358.5 106.5 Q 1317.5 101.5 1315.5 100.5 Q 1310.5 100.5 1308.5 92.5 Q 1306.5 87.5 1316.5 80.5 Q 1338.5 67.5 1369.5 67.5 L 1374.5 67.5 Q 1399.5 71.5 1420.5 72.5 L 1506.5 81.5 L 1569.5 89.5 L 1708.5 104.5 Q 1718.5 104.5 1740.5 108.5 Q 1764.5 113.5 1767.5 116.5 Q 1770.5 116.5 1772.5 124.5 Q 1774.5 130.5 1763.5 137.5 Q 1755.5 143.5 1734.5 146.5 Q 1714.5 149.5 1710.5 149.5 Q 1708.5 147.5 1661.5 143.5 L 1573.5 131.5 L 1506.5 122.5 Z" fill="lightgray"></path>
      </clipPath>
      <path clip-path="url(#make-me-a-hanzi-clip-15)" d="M 1318.5 90.5 L 1379.5 87.5 L 1691.5 125.5 L 1760.5 126.5 " fill="none" id="make-me-a-hanzi-animation-15" stroke-dasharray="572 1144" stroke-linecap="round"></path>

      <clipPath id="make-me-a-hanzi-clip-16">
      <path d="M 1494.5 208.5 L 1500.5 196.5 L 1505.5 177.5 Q 1509.5 169.5 1507.5 154.5 L 1506.5 122.5 L 1506.5 81.5 L 1504.5 -14.5 C 1503.5 -44.5 1557.5 -41.5 1560.5 -11.5 L 1569.5 89.5 L 1573.5 131.5 L 1576.5 150.5 Q 1577.5 158.5 1581.5 175.5 Q 1586.5 195.5 1585.5 199.5 Q 1581.5 215.5 1553.5 225.5 C 1525.5 236.5 1481.5 235.5 1494.5 208.5 Z" fill="lightgray"></path>
      </clipPath>
      <path clip-path="url(#make-me-a-hanzi-clip-16)" d="M 1503.5 205.5 L 1543.5 182.5 L 1544.5 175.5 L 1534.5 16.5 L 1511.5 -7.5 " fill="none" id="make-me-a-hanzi-animation-16" stroke-dasharray="374 748" stroke-linecap="round"></path>

      <clipPath id="make-me-a-hanzi-clip-17">
      <path d="M 1504.5 -14.5 L 1379.5 -25.5 Q 1329.5 -31.5 1281.5 -34.5 Q 1221.5 -36.5 1203.5 -36.5 L 1173.5 -36.5 Q 1166.5 -36.5 1157.5 -38.5 Q 1152.5 -42.5 1152.5 -49.5 Q 1150.5 -52.5 1169.5 -64.5 L 1193.5 -78.5 Q 1219.5 -90.5 1237.5 -90.5 Q 1244.5 -90.5 1259.5 -86.5 L 1287.5 -79.5 L 1318.5 -74.5 Q 1326.5 -73.5 1335.5 -73.5 L 1374.5 -67.5 Q 1384.5 -67.5 1392.5 -65.5 L 1447.5 -59.5 L 1578.5 -51.5 L 1834.5 -44.5 L 1909.5 -47.5 L 1937.5 -47.5 Q 1944.5 -47.5 1953.5 -43.5 Q 1964.5 -39.5 1965.5 -34.5 Q 1965.5 -20.5 1931.5 -2.5 L 1900.5 10.5 Q 1865.5 19.5 1838.5 14.5 Q 1819.5 12.5 1796.5 8.5 Q 1771.5 4.5 1732.5 2.5 L 1560.5 -11.5 L 1504.5 -14.5 Z" fill="lightgray"></path>
      </clipPath>
      <path clip-path="url(#make-me-a-hanzi-clip-17)" d="M 1162.5 -47.5 L 1239.5 -63.5 L 1451.5 -38.5 L 1835.5 -14.5 L 1894.5 -17.5 L 1954.5 -32.5 " fill="none" id="make-me-a-hanzi-animation-17" stroke-dasharray="926 1852" stroke-linecap="round"></path>

</g>
</svg>
